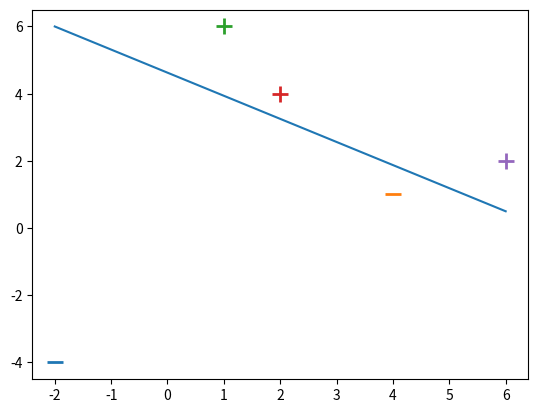

Generate this figure with matplotlib:
import numpy as np
from matplotlib import pyplot as plt
# %matplotlib inline

# Defining the data

# Imput data - of the form [X value, Y value, Bias term]

X = np.array([
    [-2,-4,-1],
    [4,1,-1],
    [1,6,-1],
    [2,4,-1],
    [6,2,-1]]
    )

# Associated output labels - First 2 exemples are labeled '-1' and last 3 '1'

y = np.array([-1,-1,1,1,1])

# ploting these exemples on 2D graph

for d, sample in enumerate(X):
    # plot the negative samples
    if d < 2:
        plt.scatter(sample[0], sample[1], s=120, marker='_', linewidths= 2)
    # plot the positive samples
    else:
        plt.scatter(sample[0], sample[1], s=120, marker='+', linewidths= 2)

# print a possible hyperplane, that is separating the two classes.
plt.plot([-2,6], [6,0.5])

# perform a stochastic gradient descent to learn the seperating hyperplan

def svm_sgd_plot(X,Y):
    # inicialize SVMs weight vector with zeros
    w = np.zeros(len(X[0]))
    # the learning rate
    eta = 1
    # how many interations to train for
    epochs = 100000
    #store misclassifications to plot it over time
    errors = []